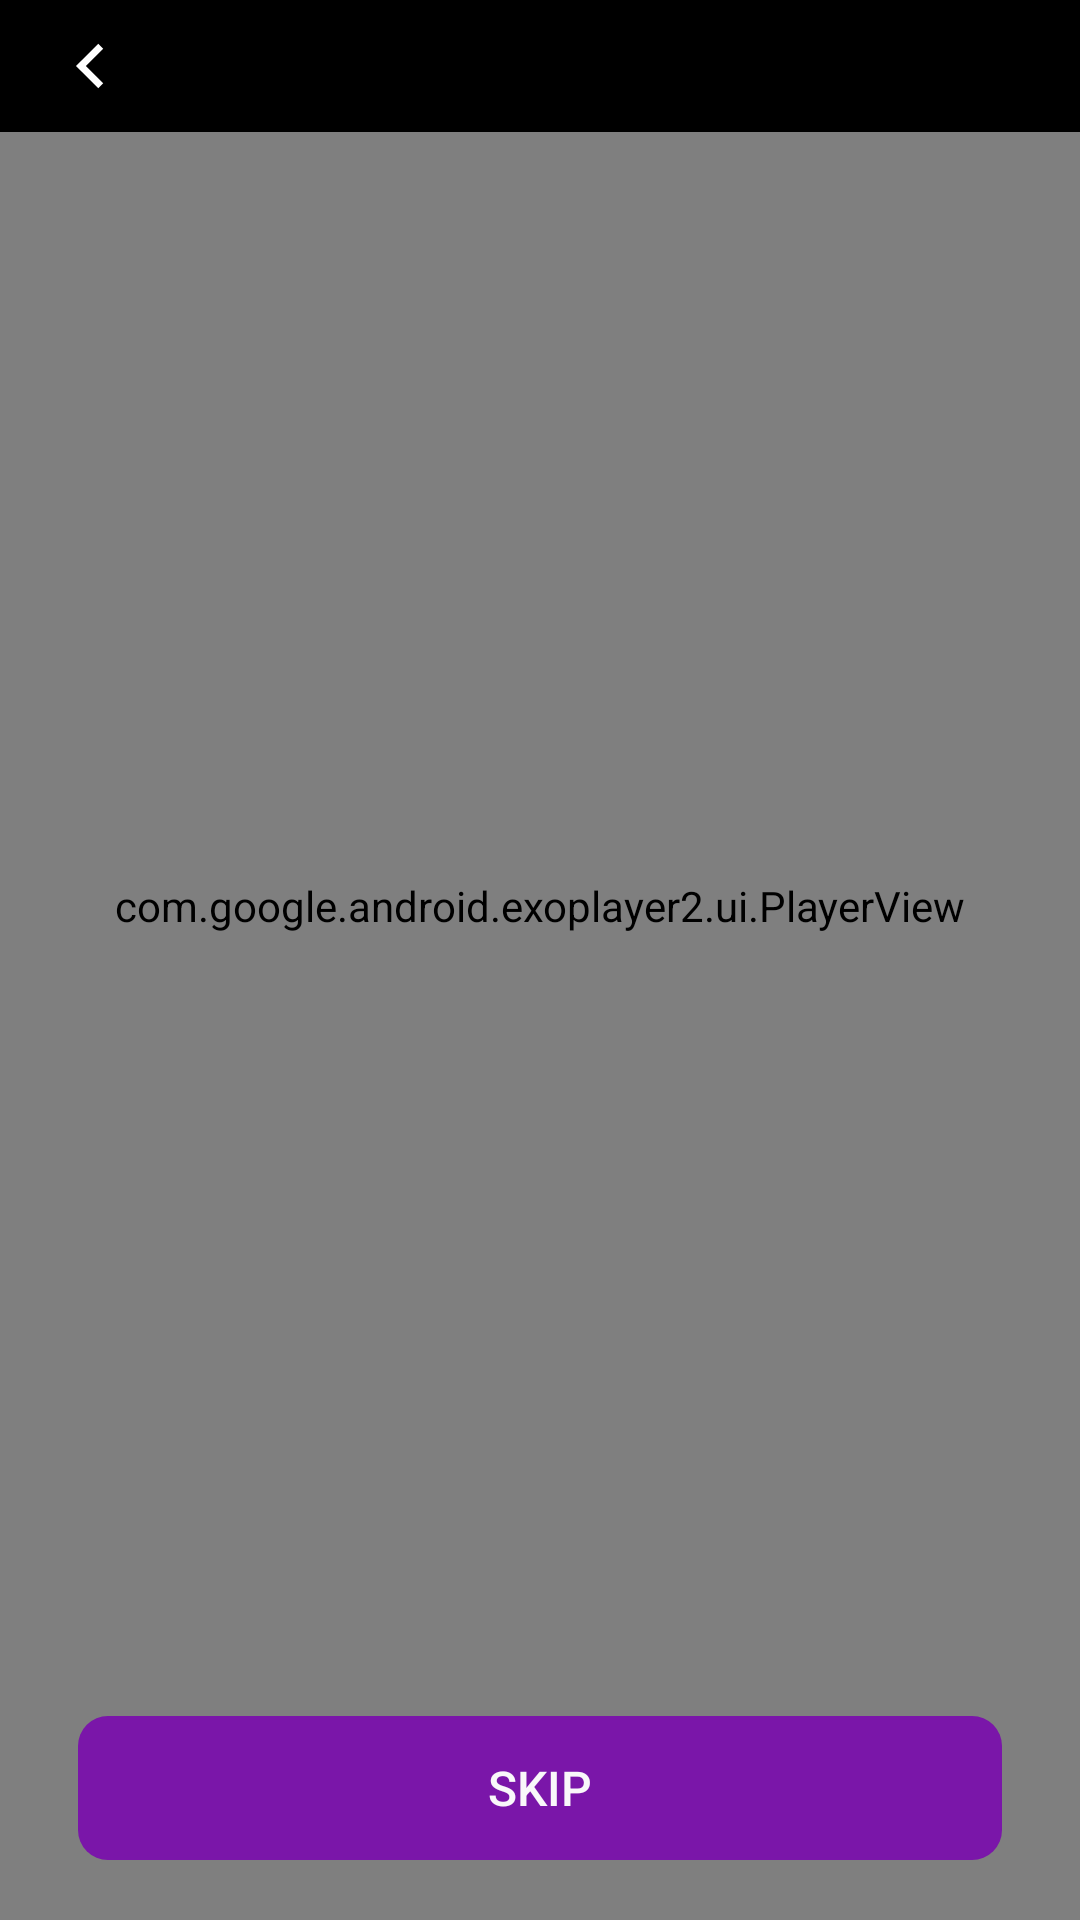

This screen was rendered from an Android layout file. Write that file and the resources it references.
<!-- AndroidManifest.xml: application theme Theme.HiFitAndroid -->
<!-- res/layout/fragment_exercise_guide.xml -->
<?xml version="1.0" encoding="utf-8"?>
<layout xmlns:android="http://schemas.android.com/apk/res/android"
    xmlns:tools="http://schemas.android.com/tools"
    xmlns:app="http://schemas.android.com/apk/res-auto">

    <androidx.constraintlayout.widget.ConstraintLayout
        android:layout_width="match_parent"
        android:layout_height="match_parent"
        tools:context=".ui.fragment.guide.ExerciseGuideFragment">

        <androidx.appcompat.widget.LinearLayoutCompat
            android:id="@+id/exercise_guide_ll_top"
            android:layout_width="match_parent"
            android:layout_height="wrap_content"
            android:background="@color/black"
            android:orientation="vertical"
            app:layout_constraintEnd_toEndOf="parent"
            app:layout_constraintStart_toStartOf="parent"
            app:layout_constraintTop_toTopOf="parent">

            <ImageView
                android:id="@+id/exercise_guide_img_back"
                android:layout_width="wrap_content"
                android:layout_height="wrap_content"
                android:layout_marginHorizontal="16dp"
                android:layout_marginVertical="8dp"
                android:src="@drawable/ic_arrow_white" />
        </androidx.appcompat.widget.LinearLayoutCompat>

        <com.google.android.exoplayer2.ui.PlayerView
            android:id="@+id/exercise_guide_playerView"
            android:layout_width="0dp"
            android:layout_height="0dp"
            android:background="@color/black"
            app:auto_show="true"
            app:layout_constraintBottom_toBottomOf="parent"
            app:layout_constraintEnd_toEndOf="parent"
            app:layout_constraintStart_toStartOf="parent"
            app:layout_constraintTop_toBottomOf="@+id/exercise_guide_ll_top"
            app:resize_mode="fixed_width"
            app:surface_type="surface_view"
            android:paddingBottom="80dp"
            app:use_controller="true" />



        <androidx.appcompat.widget.AppCompatButton
            android:id="@+id/exercise_guide_btn_skip"
            android:layout_width="0dp"
            android:layout_height="wrap_content"
            android:layout_marginHorizontal="26dp"
            android:layout_marginBottom="20dp"
            android:background="@drawable/background_radius_10dp_solid_violet4"
            android:gravity="center"
            style="?android:attr/borderlessButtonStyle"
            android:paddingVertical="12dp"
            android:text="@string/skip"
            android:textColor="@color/gray5"
            android:textSize="16sp"
            app:layout_constraintBottom_toBottomOf="parent"
            app:layout_constraintEnd_toEndOf="parent"
            app:layout_constraintStart_toStartOf="parent" />

    </androidx.constraintlayout.widget.ConstraintLayout>
</layout>
<!-- resources referenced by this layout -->
<resources>
  <color name="black">#FF000000</color>
  <color name="gray5">#F9F8FA</color>
  <!-- drawable background_radius_10dp_solid_violet4 (drawable) -->
  <?xml version="1.0" encoding="utf-8"?>
  <shape xmlns:android="http://schemas.android.com/apk/res/android">
      <corners android:radius="10dp"/>
      <solid android:color="@color/violet4"/>
  </shape>
  <!-- drawable ic_arrow_white (drawable) -->
  <vector xmlns:android="http://schemas.android.com/apk/res/android"
      android:width="28dp"
      android:height="28dp"
      android:viewportWidth="28"
      android:viewportHeight="28">
    <path
        android:pathData="M12.633,14.001L18.408,19.775L16.758,21.425L9.333,14.001L16.758,6.576L18.408,8.226L12.633,14.001Z"
        android:fillColor="#ffffff"/>
  </vector>
  <string name="skip">Skip</string>
  <style name="Theme.HiFitAndroid" parent="Base.Theme.HiFitAndroid" />
  <color name="violet4">#7A16A9</color>
  <style name="Base.Theme.HiFitAndroid" parent="Theme.Material3.DayNight.NoActionBar">
          
          <item name="colorPrimary">@color/violet</item>
          <item name="android:statusBarColor">@color/violet</item>
          <item name="android:windowLightStatusBar">true</item>
          <item name="android:windowBackground">@color/white</item>
      </style>
  <color name="violet">#B981D1</color>
  <color name="white">#FFFFFFFF</color>
</resources>
